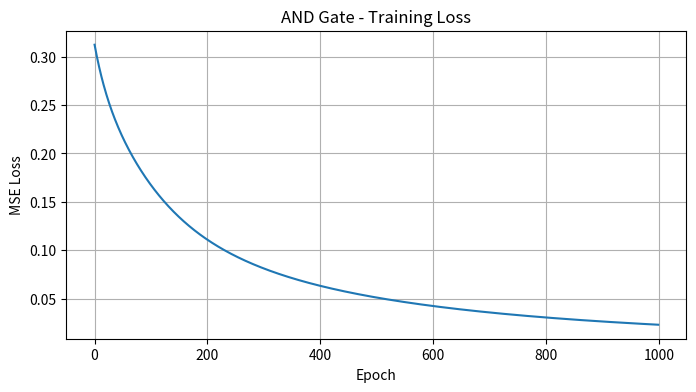
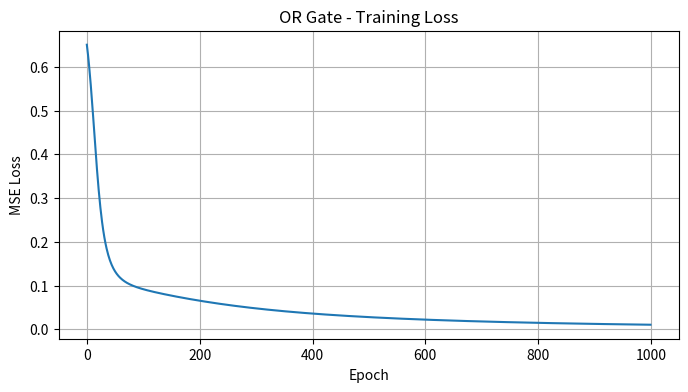
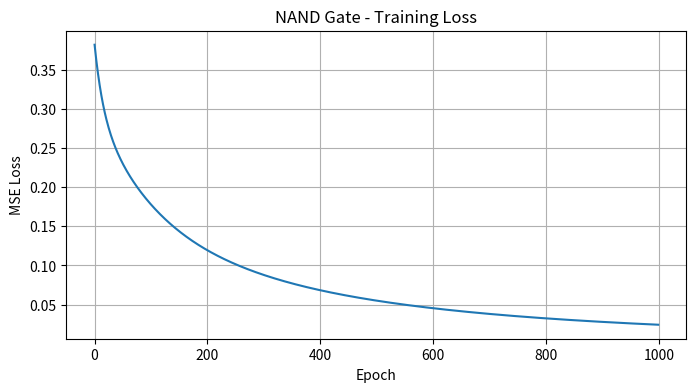

Generate these figures, in order, with matplotlib:
import numpy as np
import matplotlib.pyplot as plt


class SimplePerceptron:
    """Single-layer perceptron for binary classification"""

    def __init__(self, input_size, learning_rate=0.1):
        """
        Initialize perceptron

        Args:
            input_size: Number of input features
            learning_rate: Learning rate for weight updates
        """
        self.weights = np.random.randn(input_size)
        self.bias = np.random.randn()
        self.lr = learning_rate

    def sigmoid(self, x):
        """Sigmoid activation function"""
        return 1 / (1 + np.exp(-np.clip(x, -500, 500)))  # Clip to prevent overflow

    def predict(self, X):
        """
        Make predictions

        Args:
            X: Input array of shape (n_samples, n_features)

        Returns:
            Predictions between 0 and 1
        """
        z = np.dot(X, self.weights) + self.bias
        return self.sigmoid(z)

    def train(self, X, y, epochs=1000):
        """
        Train the perceptron

        Args:
            X: Training data of shape (n_samples, n_features)
            y: Target labels of shape (n_samples,)
            epochs: Number of training iterations

        Returns:
            List of losses for each epoch
        """
        losses = []

        for epoch in range(epochs):
            # Forward pass
            predictions = self.predict(X)

            # Calculate loss (MSE)
            loss = np.mean((predictions - y) ** 2)
            losses.append(loss)

            # Backward pass (gradient descent)
            error = predictions - y

            # Update weights and bias
            self.weights -= self.lr * np.dot(X.T, error) / len(X)
            self.bias -= self.lr * np.mean(error)

            # Print progress every 100 epochs
            if (epoch + 1) % 100 == 0:
                print(f"Epoch {epoch + 1}/{epochs}, Loss: {loss:.4f}")

        return losses


# Test on logic gates
def test_logic_gate(gate_name, X, y):
    """Test perceptron on a logic gate"""
    print(f"\n{'='*50}")
    print(f"Testing {gate_name} Gate")
    print(f"{'='*50}")

    # Create and train perceptron
    model = SimplePerceptron(input_size=2, learning_rate=0.1)
    losses = model.train(X, y, epochs=1000)

    # Make predictions
    print("\nFinal Predictions:")
    predictions = model.predict(X)
    for i, (x, pred, actual) in enumerate(zip(X, predictions, y)):
        print(
            f"Input: {x}, Predicted: {pred:.3f}, Actual: {actual}, Correct: {abs(pred - actual) < 0.5}"
        )

    # Plot loss curve
    plt.figure(figsize=(8, 4))
    plt.plot(losses)
    plt.title(f"{gate_name} Gate - Training Loss")
    plt.xlabel("Epoch")
    plt.ylabel("MSE Loss")
    plt.grid(True)
    plt.savefig(f"{gate_name.lower()}_loss.png")
    print(f"\nLoss curve saved as {gate_name.lower()}_loss.png")


if __name__ == "__main__":
    # AND Gate
    X_and = np.array([[0, 0], [0, 1], [1, 0], [1, 1]])
    y_and = np.array([0, 0, 0, 1])
    test_logic_gate("AND", X_and, y_and)

    # OR Gate
    X_or = np.array([[0, 0], [0, 1], [1, 0], [1, 1]])
    y_or = np.array([0, 1, 1, 1])
    test_logic_gate("OR", X_or, y_or)

    # NAND Gate
    X_nand = np.array([[0, 0], [0, 1], [1, 0], [1, 1]])
    y_nand = np.array([1, 1, 1, 0])
    test_logic_gate("NAND", X_nand, y_nand)

    print("\n" + "=" * 50)
    print("All tests complete!")
    print("=" * 50)
